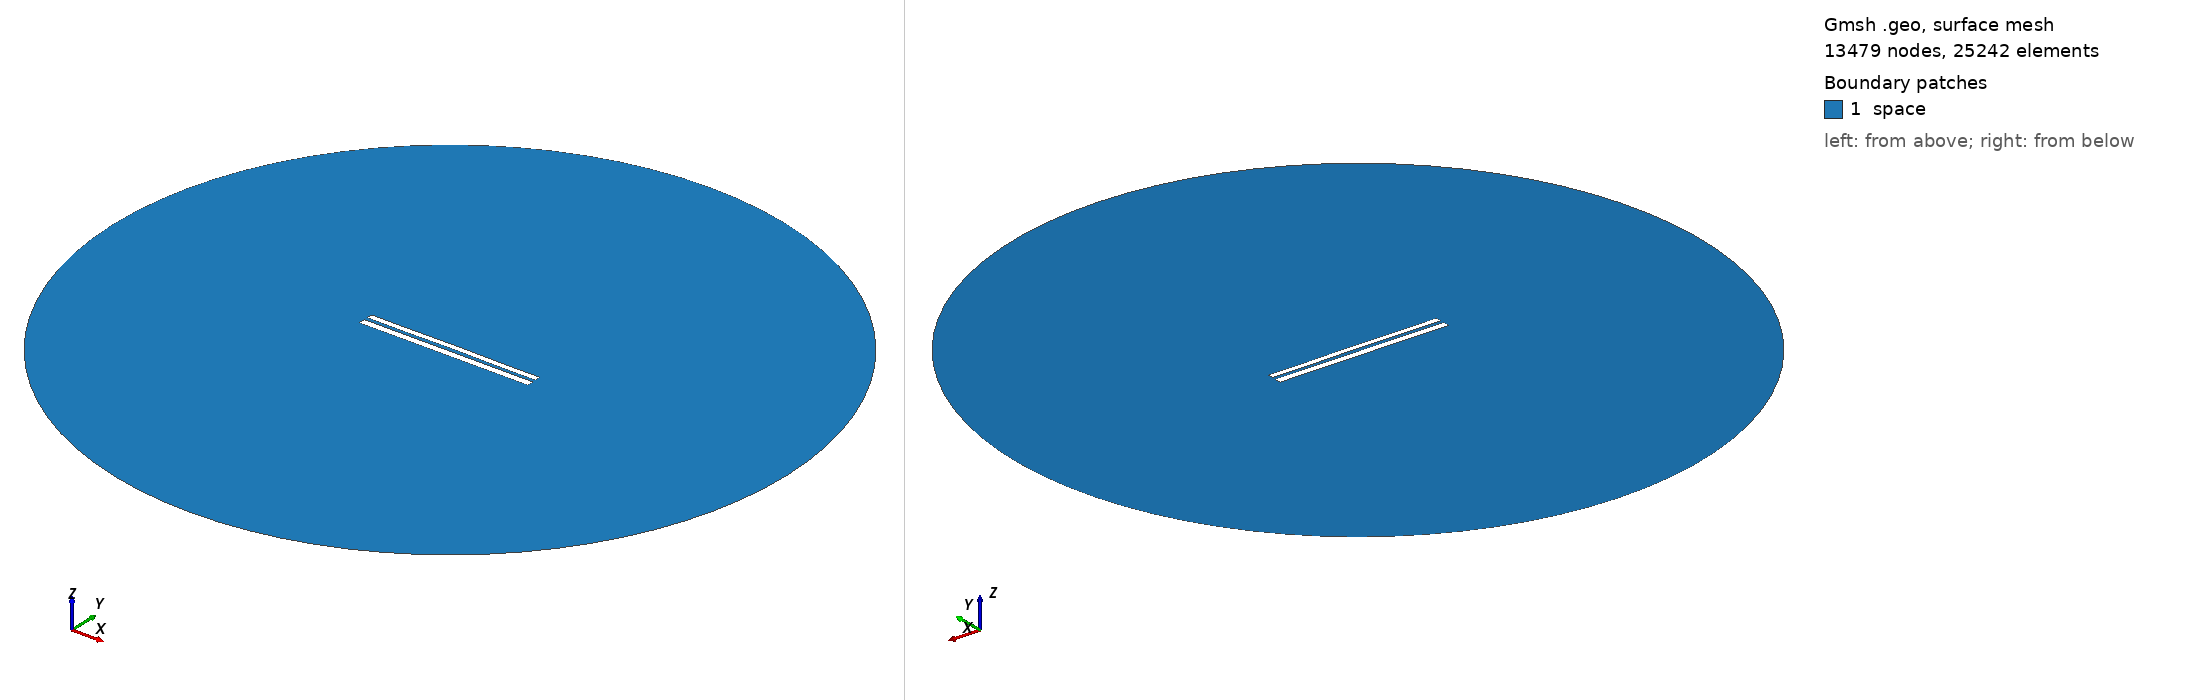

Gmsh geometry script, surface-meshed: 13479 nodes, 25242 surface elements. Boundary patches (legend numbers): 1 space. Left view from above one corner, right view from below the opposite corner. Legend entries are the model's physical surfaces. The drawing asked Gmsh for element sizes between 1% and 20% of the model's largest extent; the script's own settings can give other sizes.

=== 7712.geo (drawn) ===
//---------------------------------------
// Geometry kernel
//---------------------------------------

SetFactory("OpenCASCADE");



//---------------------------------------
// Parameters of the geometry
//---------------------------------------

// Overetch of the upper plate
overetch = 0.25;

// Distance between the plates
distance = 2.0;

// Discretization over the x axis (for the deformation)
nx = 50; 

// Length of the plate
L = 100 - overetch; 

// Number of modes
n = 4; 

// 1st mode coefficient
coeff(1) = -0.075;
beta(1) = 0.596864 * 3.1415926535 / L;

// 2nd mode coefficient
coeff(2) = 0.07499999999999998;
beta(2) = 1.49418 * 3.1415926535 / L;

// 3rd mode coefficient
coeff(3) = 0.0;
beta(3) = 2.50025 * 3.1415926535 / L;

// 4th mode coefficient
coeff(4) = -0.075;
beta(4) = 3.49999 * 3.1415926535 / L;



//---------------------------------------
// Upper plate (deformed rectangle)
//---------------------------------------

// Coordiantes of the upper plate
xmin = -50;
xmax = 50 - overetch;

// Height of the upper plate
yheight = 4 - 2 * overetch;

// Indexes of the points
UpperID[] = {};
LowerID[] = {};
LeftID[] = {};
RightID[] = {};

// Point index
p = 1;

// Horizontal edges
For i In {1:nx}
    x = xmin + (i-1)*(xmax - xmin)/(nx-1);

    y_bottom = distance / 2 + overetch;
    For j In {1:n}
        C = (Cosh(beta(j)*L) + Cos(beta(j)*L)) / (Sinh(beta(j)*L) + Sin(beta(j)*L));
        y_bottom  = y_bottom + coeff(j) * (Cosh(beta(j)*(x+50)) - Cos(beta(j)*(x+50)) - C * (Sinh(beta(j)*(x+50)) - Sin(beta(j)*(x+50))));
    EndFor

    y_top = y_bottom + yheight;

    Point(p) = {x, y_top, 0, 1.0};
    UpperID[i] = p;
    p = p + 1;

    Point(p) = {x, y_bottom, 0, 1.0};
    LowerID[i] = p;
    p = p + 1;
EndFor

// Create point lists
UpperPts[] = {}; LowerPts[] = {};
For i In {1:nx}
  UpperPts[] += {UpperID[i]};
  LowerPts[] += {LowerID[i]};
EndFor

// Build splines
Spline(1) = {UpperPts[]};
Spline(2) = {LowerPts[]};
Line(3) = {LowerPts[nx-1], UpperPts[nx-1]};
Line(4) = {LowerPts[0], UpperPts[0]};

// Build the plane surface
Curve Loop(1) = {2, 3, -1, -4};
Plane Surface(1) = {1};



//---------------------------------------
// Lower plate (rectangle)
//---------------------------------------

// Vertices
Point(1001) = {-50, -1, 0, 1.0};
Point(1002) = { 50, -1, 0, 1.0};
Point(1003) = { 50,  -5, 0, 1.0};
Point(1004) = {-50,  -5, 0, 1.0};

// Edges
Line(5) = {1001, 1002};
Line(6) = {1002, 1003};
Line(7) = {1003, 1004};
Line(8) = {1004, 1001};

// Plane surface
Line Loop(2) = {5, 6, 7, 8};
Plane Surface(2) = {2}; 



//---------------------------------------
// Outer (fictious) boundary
//---------------------------------------

// Points
Point(1005) = {0, 0, 0};       // Center
Point(1006) = {200, 0, 0};     // Start point
Point(1007) = {0, 200, 0};     // 90 degrees
Point(1008) = {-200, 0, 0};    // 180 degrees
Point(1009) = {0, -200, 0};    // 270 degrees

// Circle arcs (each needs start, center, end)
Circle(9) = {1006, 1005, 1007};
Circle(10) = {1007, 1005, 1008};
Circle(11) = {1008, 1005, 1009};
Circle(12) = {1009, 1005, 1006};

// Plane surface for the entire domain
Curve Loop(3) = {9, 10, 11, 12};
Surface(3) = {3};

// Subtract the plates from the whole domain to obtain the actual domain where we want to solve the equations
BooleanDifference{ Surface{3}; Delete; }{ Surface{1}; Surface{2}; Delete; }




//---------------------------------------
// Transfinite Lines/Curves
//---------------------------------------

// Set the number of points on the boundaries
r = 7;

// Plates
Transfinite Curve {1, 2} = 50*r Using Progression 1;
Transfinite Curve {3, 4} = 2*r Using Progression 1;
Transfinite Line {5, 7} = 50*r Using Progression 1;
Transfinite Line {6, 8} = 2*r Using Progression 1;

// Outer boundary
Transfinite Line {9, 10, 11, 12} = 20 Using Progression 1;



//---------------------------------------
// Physical groups
//---------------------------------------                

// Physical curves (boundaries)
Physical Line("force_segment", 10) = {2};
Physical Line("upper_plate", 11) = {1, 3, 4};
Physical Line("lower_plate", 12) = {5, 6, 7, 8};
Physical Line("boundary", 20) = {9, 10, 11, 12};

// Physical Surfaces
Physical Surface("space", 30) = {3};



//---------------------------------------
// 6. Generate the Mesh
//---------------------------------------

// 2D mesh generation
Mesh 2;
